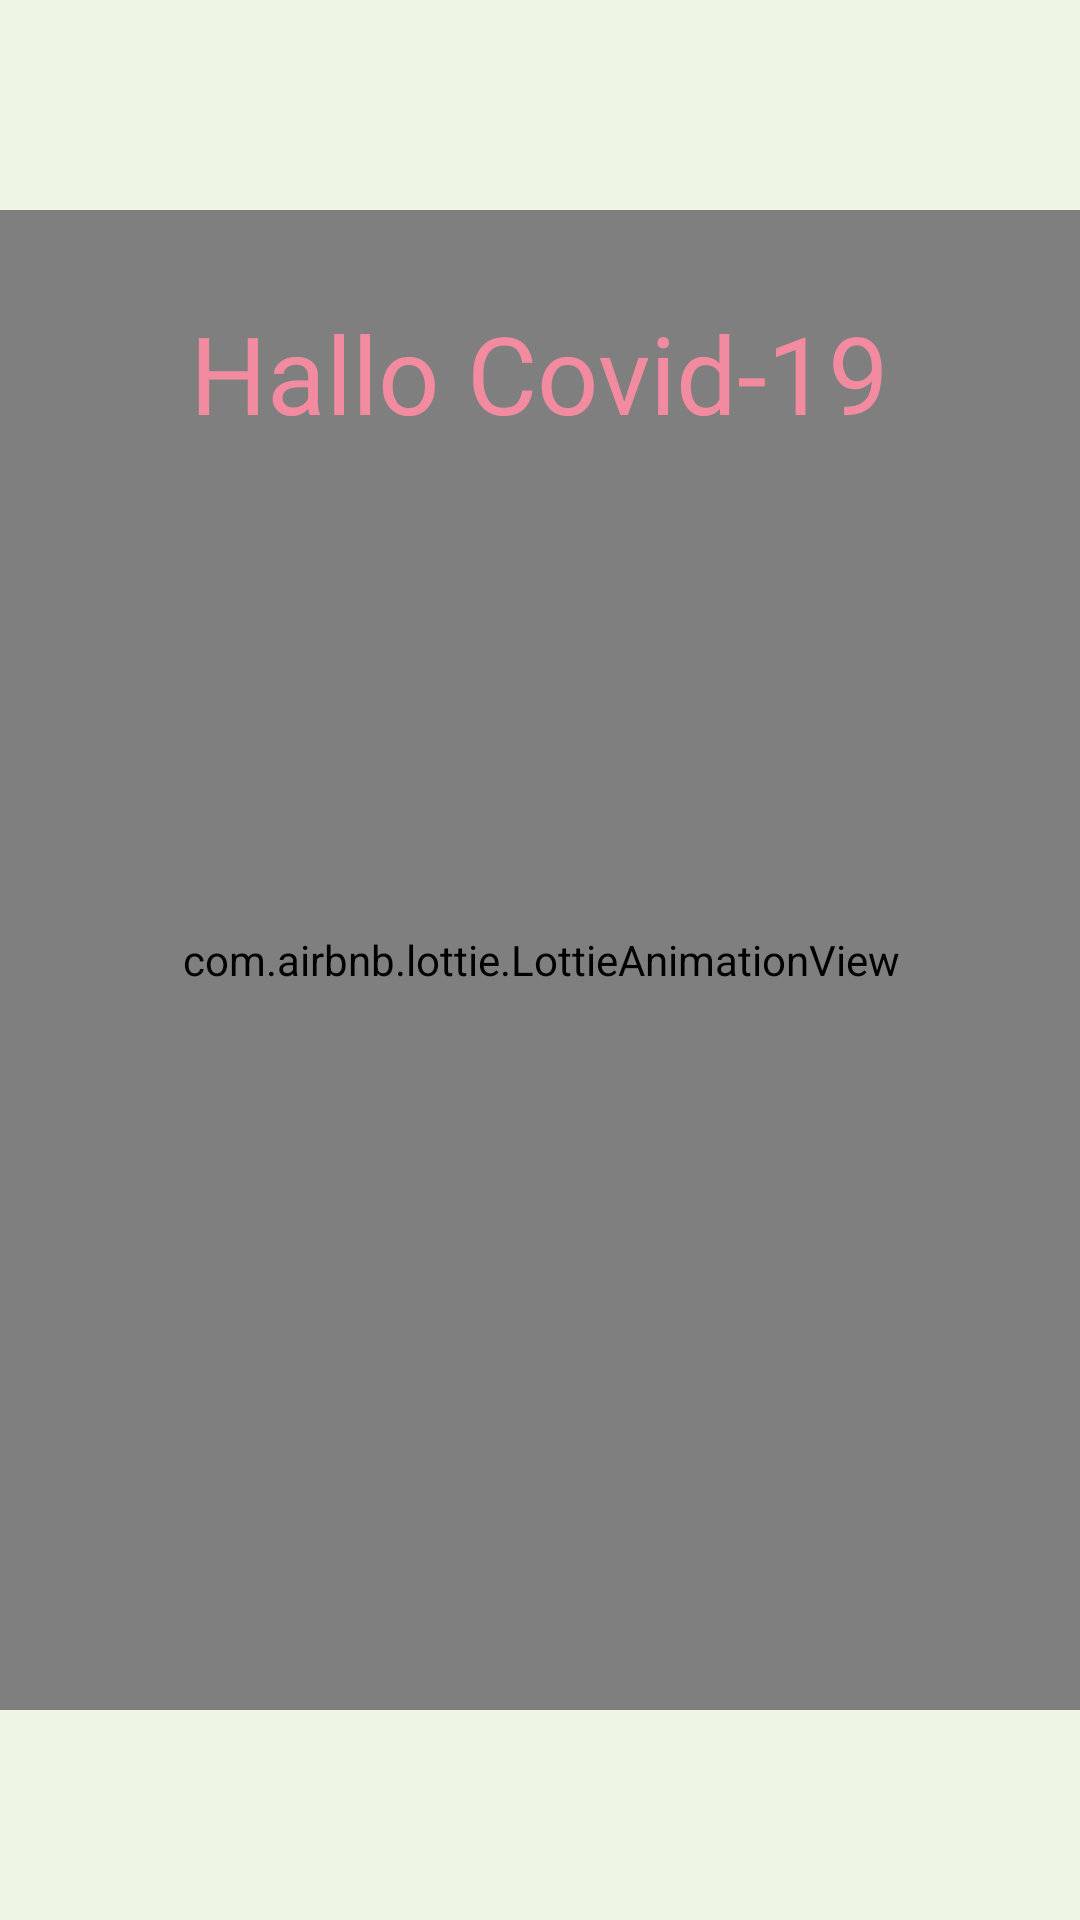

Here is an Android app screen rendered from its layout file. Give the layout XML and the strings, colors and styles it references.
<!-- AndroidManifest.xml: application theme Theme.HalloCovid19 -->
<!-- res/layout/activity_splash.xml -->
<?xml version="1.0" encoding="utf-8"?>
<androidx.constraintlayout.widget.ConstraintLayout xmlns:android="http://schemas.android.com/apk/res/android"
    xmlns:app="http://schemas.android.com/apk/res-auto"
    xmlns:tools="http://schemas.android.com/tools"
    android:layout_width="match_parent"
    android:layout_height="match_parent"
    tools:context=".activity.SplashActivity"
    android:background="#EDF6E5">
    
    <com.airbnb.lottie.LottieAnimationView
        android:id="@+id/lottie_layer_name"
        android:layout_width="400dp"
        android:layout_height="500dp"
        app:layout_constraintBottom_toBottomOf="parent"
        app:layout_constraintEnd_toEndOf="parent"
        app:layout_constraintStart_toStartOf="parent"
        app:layout_constraintTop_toTopOf="parent"
        app:lottie_autoPlay="true"
        app:lottie_fileName="covidone.json"
        app:lottie_loop="true"/>

    <TextView
        android:id="@+id/title"
        android:layout_width="wrap_content"
        android:layout_height="wrap_content"
        android:layout_marginTop="100dp"
        android:fontFamily="@font/ubuntu_bold"
        android:text="Hallo Covid-19"
        android:textAllCaps="false"
        android:textColor="#F38BA0"
        android:textSize="36sp"
        app:layout_constraintEnd_toEndOf="parent"
        app:layout_constraintStart_toStartOf="parent"
        app:layout_constraintTop_toTopOf="parent"/>

</androidx.constraintlayout.widget.ConstraintLayout>
<!-- resources referenced by this layout -->
<resources>
  <style name="Theme.HalloCovid19" parent="Theme.AppCompat.Light.NoActionBar">
          
          <item name="colorPrimary">@color/purple_500</item>
          <item name="colorPrimaryVariant">@color/purple_700</item>
          <item name="colorOnPrimary">@color/white</item>
          
          <item name="colorSecondary">@color/teal_200</item>
          <item name="colorSecondaryVariant">@color/teal_700</item>
          <item name="colorOnSecondary">@color/black</item>
          
          <item name="android:statusBarColor" tools:targetApi="l">?attr/colorPrimaryVariant</item>
          
      </style>
  <color name="purple_500">#F38BA0</color>
  <color name="purple_700">#EDF6E5</color>
  <color name="white">#FFFFFFFF</color>
  <color name="teal_200">#FF03DAC5</color>
  <color name="teal_700">#FF018786</color>
  <color name="black">#FF000000</color>
</resources>
